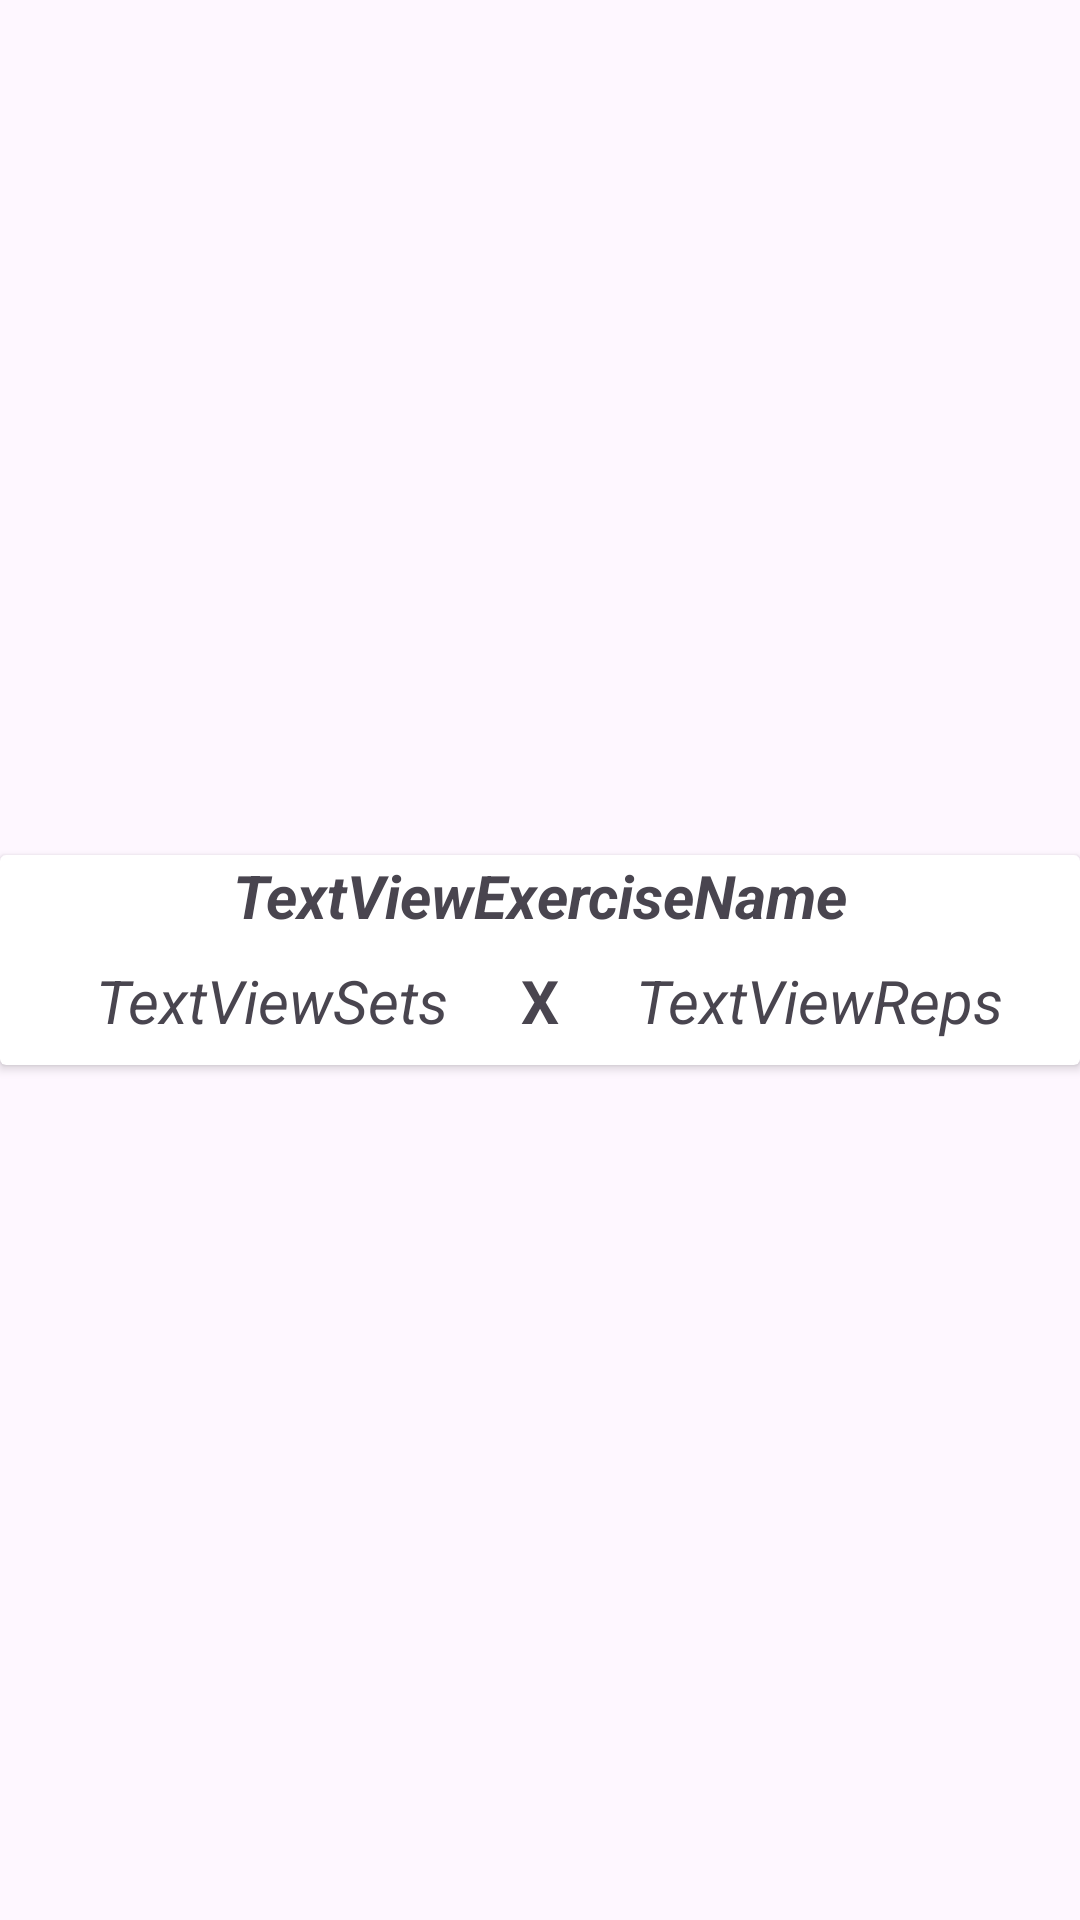

Write the Android layout XML for this screen, with the resource values it uses.
<!-- AndroidManifest.xml: application theme Theme.FitChallenge -->
<!-- res/layout/recycler_routine_item.xml -->
<?xml version="1.0" encoding="utf-8"?>
<androidx.constraintlayout.widget.ConstraintLayout xmlns:android="http://schemas.android.com/apk/res/android"
    xmlns:app="http://schemas.android.com/apk/res-auto"
    xmlns:tools="http://schemas.android.com/tools"
    android:layout_width="match_parent"
    android:layout_height="wrap_content">

    <androidx.cardview.widget.CardView
        android:layout_width="match_parent"
        android:layout_height="wrap_content"
        app:layout_constraintBottom_toBottomOf="parent"
        app:layout_constraintEnd_toEndOf="parent"
        app:layout_constraintStart_toStartOf="parent"
        app:layout_constraintTop_toTopOf="parent">

        <androidx.constraintlayout.widget.ConstraintLayout
            android:layout_width="match_parent"
            android:layout_height="wrap_content"
            android:background="@drawable/layout_routine_bg">

            <TextView
                android:id="@+id/textViewExerciseName"
                android:layout_width="wrap_content"
                android:layout_height="wrap_content"
                android:text="TextViewExerciseName"
                android:textSize="20sp"
                android:textStyle="bold|italic"
                app:layout_constraintEnd_toEndOf="parent"
                app:layout_constraintStart_toStartOf="parent"
                app:layout_constraintTop_toTopOf="parent" />

            <TextView
                android:id="@+id/textViewReps"
                android:layout_width="wrap_content"
                android:layout_height="wrap_content"
                android:layout_marginTop="8dp"
                android:layout_marginBottom="8dp"
                android:text="TextViewReps"
                android:textSize="20sp"
                android:textStyle="italic"
                app:layout_constraintBottom_toBottomOf="parent"
                app:layout_constraintEnd_toEndOf="parent"
                app:layout_constraintStart_toEndOf="@+id/textViewX2"
                app:layout_constraintTop_toBottomOf="@+id/textViewExerciseName"
                app:layout_constraintVertical_bias="1.0" />

            <TextView
                android:id="@+id/textViewSets"
                android:layout_width="wrap_content"
                android:layout_height="wrap_content"
                android:layout_marginStart="8dp"
                android:layout_marginTop="8dp"
                android:layout_marginBottom="8dp"
                android:text="TextViewSets"
                android:textSize="20sp"
                android:textStyle="italic"
                app:layout_constraintBottom_toBottomOf="parent"
                app:layout_constraintEnd_toStartOf="@+id/textViewX2"
                app:layout_constraintStart_toStartOf="parent"
                app:layout_constraintTop_toBottomOf="@+id/textViewExerciseName" />

            <TextView
                android:id="@+id/textViewX2"
                android:layout_width="wrap_content"
                android:layout_height="wrap_content"
                android:layout_marginBottom="8dp"
                android:text="X"
                android:textSize="20sp"
                android:textStyle="bold"
                app:layout_constraintBottom_toBottomOf="parent"
                app:layout_constraintEnd_toEndOf="parent"
                app:layout_constraintStart_toStartOf="parent" />

        </androidx.constraintlayout.widget.ConstraintLayout>

    </androidx.cardview.widget.CardView>
</androidx.constraintlayout.widget.ConstraintLayout>
<!-- resources referenced by this layout -->
<resources>
  <style name="Theme.FitChallenge" parent="Base.Theme.FitChallenge" />
  <style name="Base.Theme.FitChallenge" parent="Theme.Material3.DayNight.NoActionBar">
          
          
      </style>
</resources>
